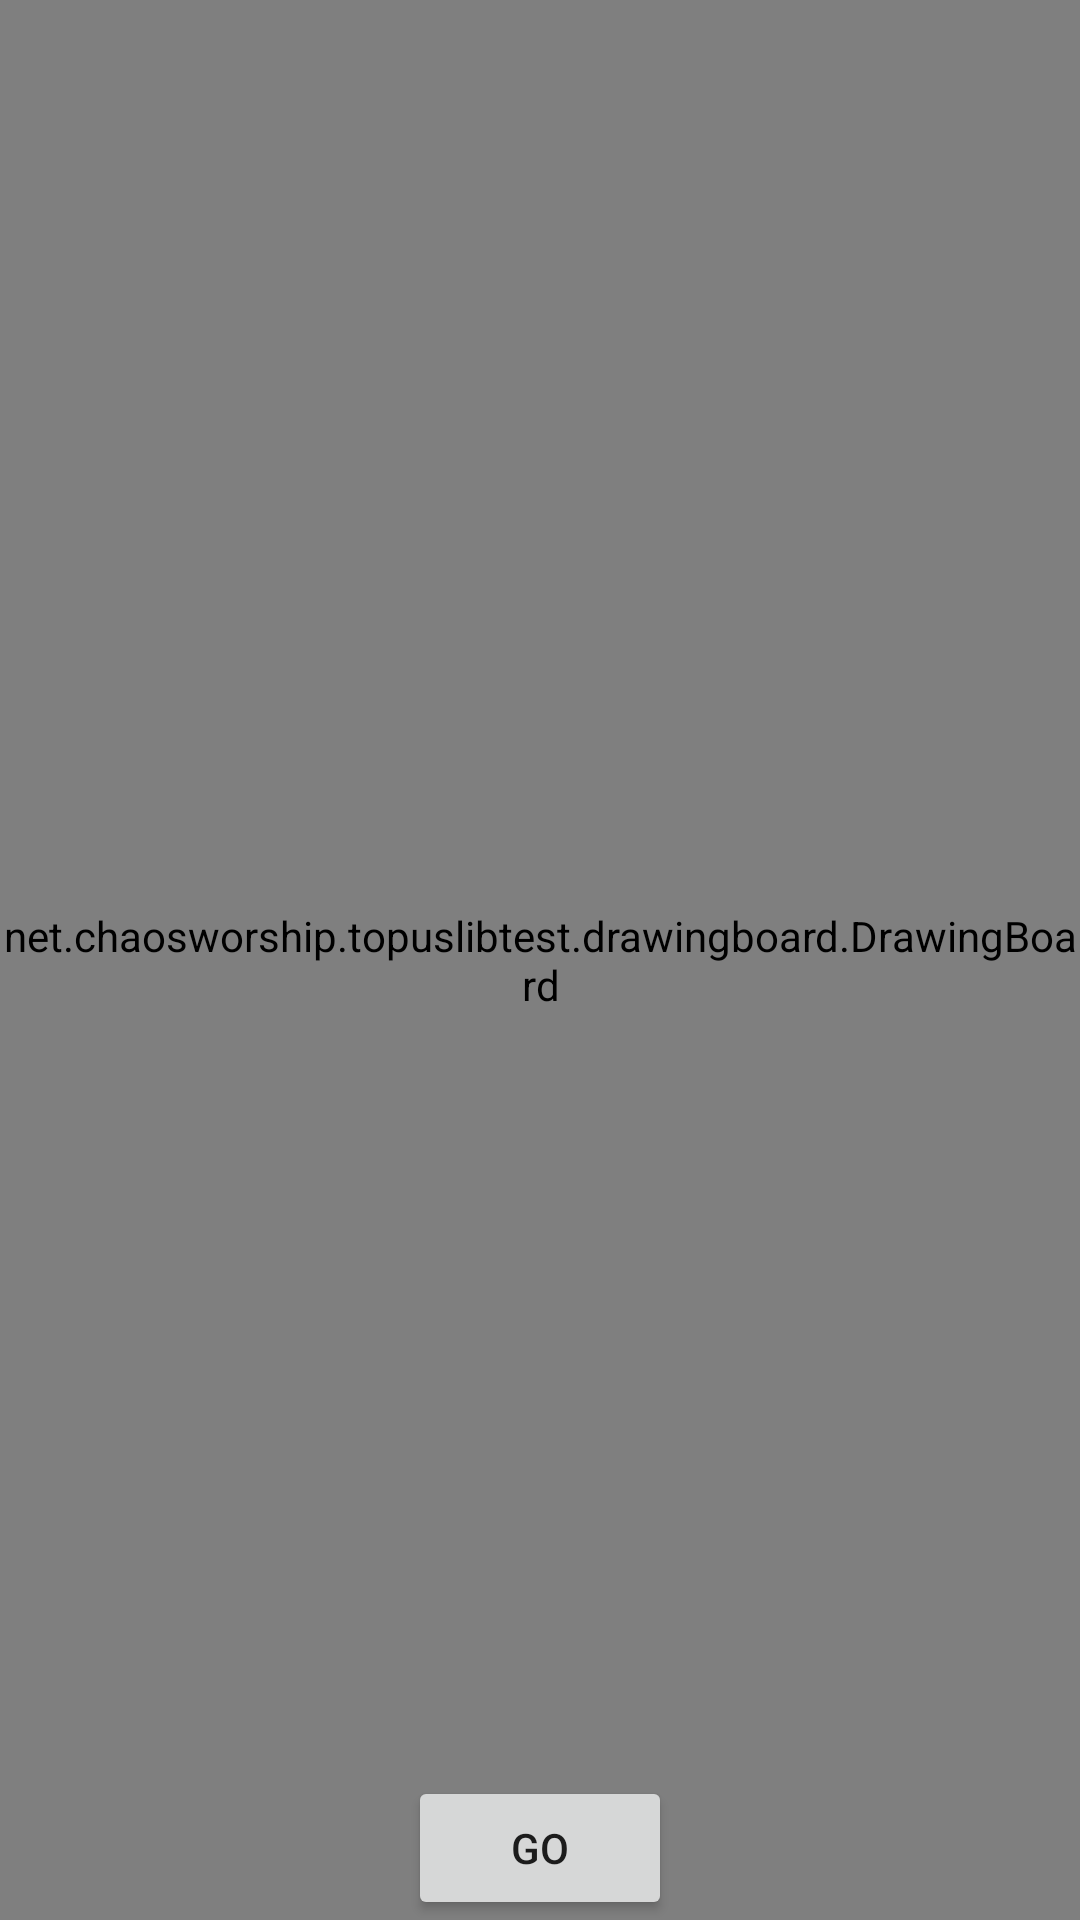

Produce the Android XML layout that renders to this screen, including the resource entries it uses.
<!-- AndroidManifest.xml: application theme AppTheme -->
<!-- res/layout/activity_drawingboard.xml -->
<?xml version="1.0" encoding="utf-8"?>
<android.support.constraint.ConstraintLayout
    xmlns:android="http://schemas.android.com/apk/res/android"
    xmlns:app="http://schemas.android.com/apk/res-auto"
    xmlns:tools="http://schemas.android.com/tools"
    android:layout_width="match_parent"
    android:layout_height="match_parent"
    tools:context="net.chaosworship.topuslibtest.drawingboard.DrawingBoardActivity">

    <net.chaosworship.topuslibtest.drawingboard.DrawingBoard
        android:id="@+id/drawingboard"
        android:layout_width="match_parent"
        android:layout_height="match_parent"/>

    <LinearLayout
        android:layout_width="match_parent"
        android:layout_height="wrap_content"
        app:layout_constraintBottom_toBottomOf="parent"
        app:layout_constraintStart_toStartOf="parent"
        android:gravity="center_horizontal"
        android:orientation="horizontal">

        <Button
            android:layout_width="wrap_content"
            android:layout_height="wrap_content"
            android:text="go"
            android:onClick="go"/>

    </LinearLayout>

</android.support.constraint.ConstraintLayout>
<!-- resources referenced by this layout -->
<resources>
  <style name="AppTheme" parent="Theme.AppCompat.Light.DarkActionBar">
          
          <item name="colorPrimary">@color/colorPrimary</item>
          <item name="colorPrimaryDark">@color/colorPrimaryDark</item>
          <item name="colorAccent">@color/colorAccent</item>
      </style>
  <!-- not gathered from this repository: default colours our renderer supplied (Android Studio template values) -->
  <color name="colorPrimary">#FF6200EE</color>
  <color name="colorPrimaryDark">#FF3700B3</color>
  <color name="colorAccent">#FF03DAC5</color>
</resources>
